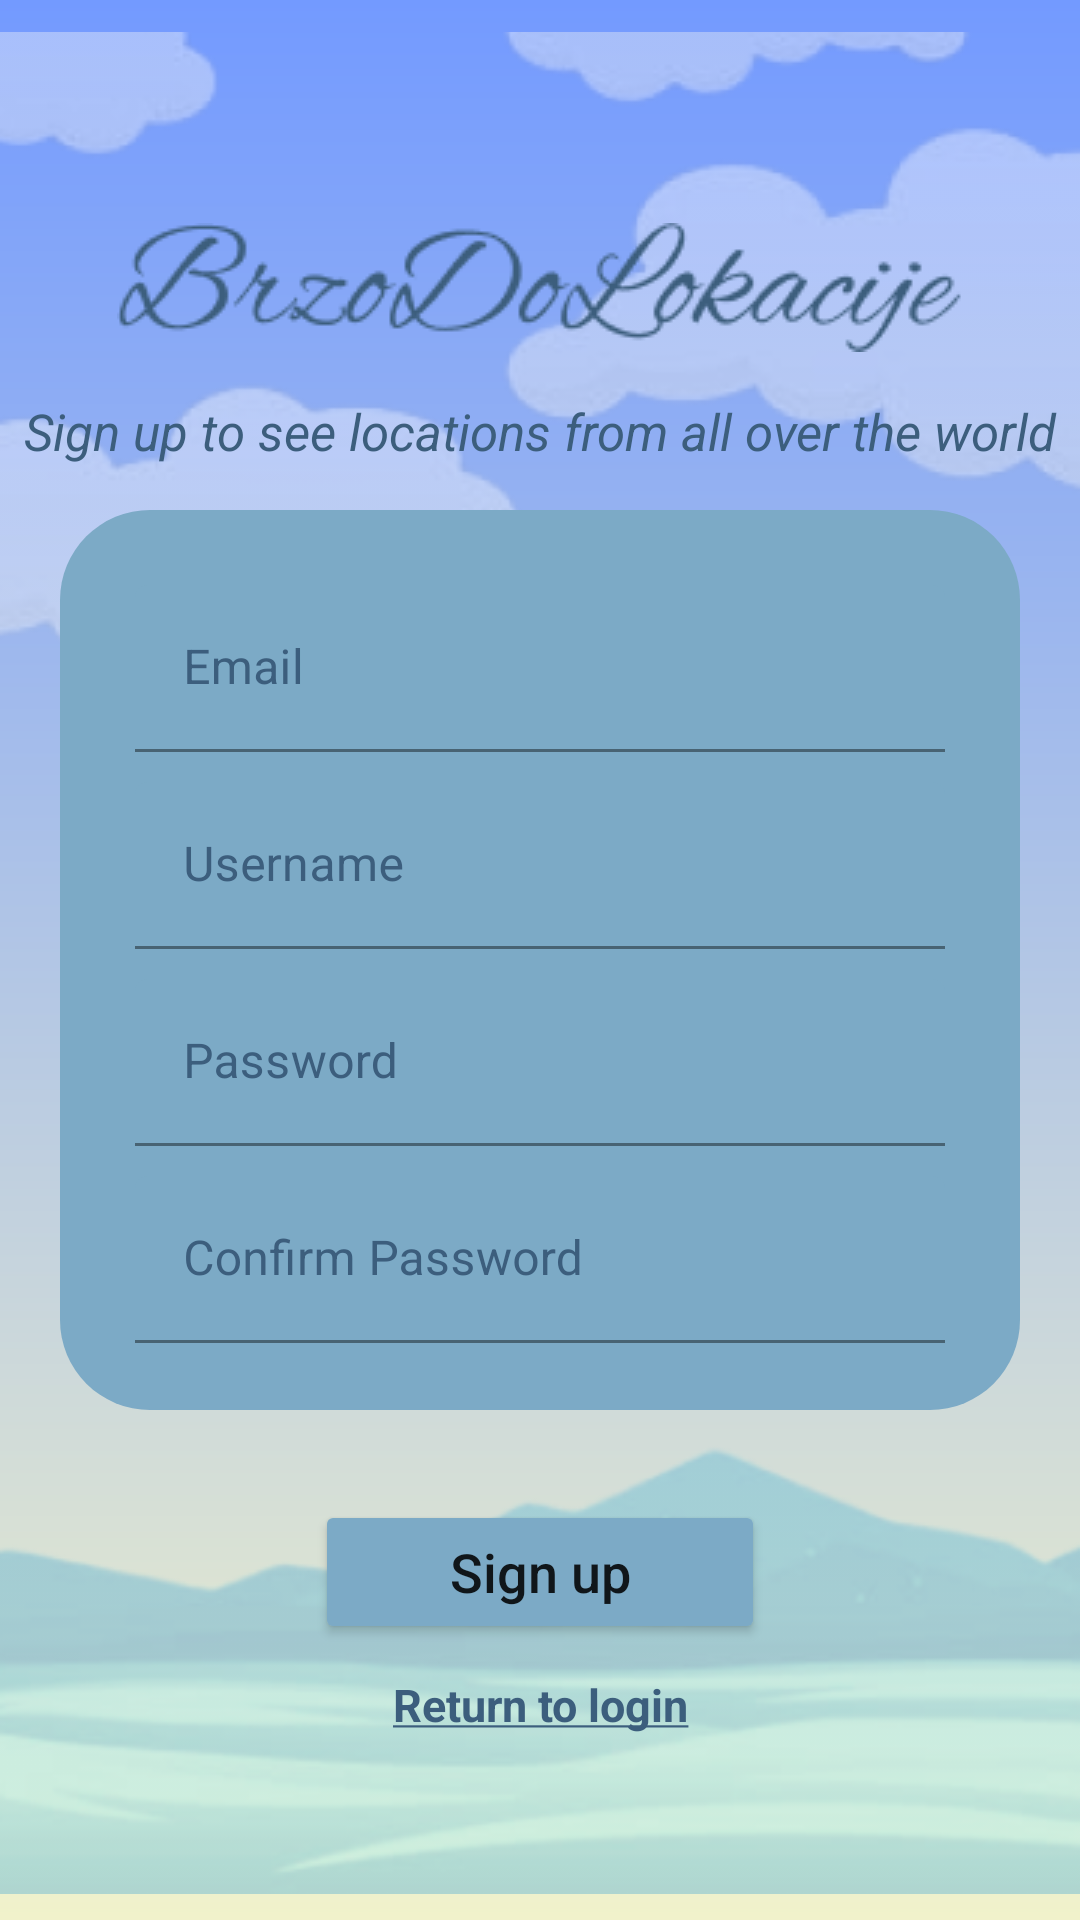

Write the Android layout XML for this screen, with the resource values it uses.
<!-- AndroidManifest.xml: application theme Theme.BrzoDoLokacije -->
<!-- res/layout/activity_register.xml -->
<?xml version="1.0" encoding="utf-8"?>
<androidx.constraintlayout.widget.ConstraintLayout xmlns:android="http://schemas.android.com/apk/res/android"
    xmlns:app="http://schemas.android.com/apk/res-auto"
    xmlns:tools="http://schemas.android.com/tools"
    android:layout_width="match_parent"
    android:layout_height="match_parent"
    android:background="@drawable/loginregisterstyle"
    tools:context=".RegisterActivity">

    <ImageView
        android:id="@+id/imageViewClouds"
        android:layout_width="match_parent"
        android:layout_height="277dp"
        android:layout_alignParentLeft="true"
        android:layout_alignParentRight="true"
        android:padding="0dp"
        android:paddingStart="0dp"
        android:paddingLeft="0dp"
        android:paddingTop="0dp"
        android:paddingEnd="0dp"
        android:paddingRight="0dp"
        android:paddingBottom="0dp"
        android:layout_marginTop="-10dp"
        app:layout_constraintEnd_toEndOf="parent"
        app:layout_constraintStart_toStartOf="parent"
        app:layout_constraintTop_toTopOf="parent"
        app:srcCompat="@drawable/clouds" />

    <ImageView
        android:id="@+id/imageViewLogo"
        android:layout_width="wrap_content"
        android:layout_height="wrap_content"
        android:layout_alignTop="@+id/imageViewClouds"
        app:layout_constraintBottom_toTopOf="@+id/signupText"
        app:layout_constraintEnd_toEndOf="parent"
        app:layout_constraintStart_toStartOf="parent"
        android:layout_marginBottom="15dp"
        app:srcCompat="@drawable/logologinregister"/>

    <ImageView
        android:id="@+id/imageViewMountains"
        android:layout_width="match_parent"
        android:layout_height="280dp"
        android:layout_alignParentBottom="true"
        android:padding="0dp"
        app:layout_constraintBottom_toBottomOf="parent"
        app:layout_constraintEnd_toEndOf="parent"
        app:layout_constraintStart_toStartOf="parent"
        android:layout_marginBottom="-20dp"
        app:srcCompat="@drawable/mountains" />

    <TextView
        android:id="@+id/signupText"
        android:layout_width="match_parent"
        android:layout_height="wrap_content"
        android:text="@string/signup_text"
        app:layout_constraintStart_toStartOf="parent"
        app:layout_constraintEnd_toEndOf="parent"
        app:layout_constraintBottom_toTopOf="@+id/forma"
        android:textColor="@color/dark_blue"
        android:textAlignment="center"
        android:layout_marginBottom="15dp"
        android:textSize="17dp">
    </TextView>

    <RelativeLayout
        android:id="@+id/forma"
        android:layout_width="320dp"
        android:layout_height="300dp"
        android:background="@drawable/shape"
        app:layout_constraintTop_toTopOf="parent"
        app:layout_constraintBottom_toBottomOf="parent"
        app:layout_constraintStart_toStartOf="parent"
        app:layout_constraintEnd_toEndOf="parent">

        <com.google.android.material.textfield.TextInputLayout
            android:id="@+id/textEmail"
            android:layout_width="match_parent"
            android:layout_height="wrap_content"
            app:layout_constraintTop_toTopOf="parent"
            app:layout_constraintStart_toStartOf="parent"
            app:layout_constraintEnd_toEndOf="parent"
            android:layout_marginStart="25dp"
            android:layout_marginEnd="25dp"
            android:layout_marginTop="25dp"
            android:textColorHint="@color/dark_blue">

            <EditText
                android:id="@+id/editEmail"
                android:layout_width="match_parent"
                android:layout_height="wrap_content"
                android:focusable="true"
                android:hint="Email"
                android:backgroundTint="@color/light_blue"
                android:textColor="@color/light_text"
                android:inputType="textEmailAddress"/>

        </com.google.android.material.textfield.TextInputLayout>

        <com.google.android.material.textfield.TextInputLayout
            android:id="@+id/textUsername"
            android:layout_width="match_parent"
            android:layout_height="wrap_content"
            android:layout_below="@id/textEmail"
            app:layout_constraintStart_toStartOf="parent"
            app:layout_constraintEnd_toEndOf="parent"
            android:layout_marginStart="25dp"
            android:layout_marginEnd="25dp"
            android:layout_marginTop="10dp"
            android:textColorHint="@color/dark_blue">

            <EditText
                android:id="@+id/editUsername"
                android:layout_width="match_parent"
                android:layout_height="wrap_content"
                android:hint="Username"
                android:backgroundTint="@color/light_blue"
                android:textColor="@color/light_text"/>

        </com.google.android.material.textfield.TextInputLayout>

        <com.google.android.material.textfield.TextInputLayout
            android:id="@+id/textPassword"
            android:layout_width="match_parent"
            android:layout_height="wrap_content"
            android:layout_below="@id/textUsername"
            app:layout_constraintStart_toStartOf="parent"
            app:layout_constraintEnd_toEndOf="parent"
            android:layout_marginStart="25dp"
            android:layout_marginEnd="25dp"
            android:layout_marginTop="10dp"
            android:textColorHint="@color/dark_blue">

            <EditText
                android:id="@+id/editPassword"
                android:layout_width="match_parent"
                android:layout_height="wrap_content"
                android:hint="Password"
                android:backgroundTint="@color/light_blue"
                android:textColor="@color/light_text"
                android:inputType="textPassword"/>

        </com.google.android.material.textfield.TextInputLayout>

        <com.google.android.material.textfield.TextInputLayout
            android:id="@+id/textConfirmPassword"
            android:layout_width="match_parent"
            android:layout_height="wrap_content"
            android:layout_below="@id/textPassword"
            app:layout_constraintStart_toStartOf="parent"
            app:layout_constraintEnd_toEndOf="parent"
            android:layout_marginStart="25dp"
            android:layout_marginEnd="25dp"
            android:layout_marginTop="10dp"
            android:textColorHint="@color/dark_blue">

            <EditText
                android:id="@+id/editConfirmPassword"
                android:layout_width="match_parent"
                android:layout_height="wrap_content"
                android:hint="Confirm Password"
                android:backgroundTint="@color/light_blue"
                android:textColor="@color/light_text"
                android:inputType="textPassword"/>

        </com.google.android.material.textfield.TextInputLayout>
    </RelativeLayout>
    <Button
        android:id="@+id/signupButton"
        android:layout_width="150dp"
        android:layout_height="wrap_content"
        android:layout_below="@+id/forma"
        app:layout_constraintStart_toStartOf="parent"
        app:layout_constraintEnd_toEndOf="parent"
        app:layout_constraintTop_toBottomOf="@id/forma"
        android:layout_marginTop="30dp"
        android:text="Sign up"
        android:textAllCaps="false"
        android:backgroundTint="@color/light_blue"
        android:textSize="18sp">
    </Button>

    <TextView
        android:id="@+id/backToLogin"
        android:layout_width="match_parent"
        android:layout_height="wrap_content"
        app:layout_constraintStart_toStartOf="parent"
        app:layout_constraintEnd_toEndOf="parent"
        app:layout_constraintTop_toBottomOf="@+id/signupButton"
        android:text="@string/return_to_login"
        android:textAlignment="center"
        android:textColor="@drawable/link_style"
        android:clickable="true"
        android:focusable="true"
        android:textStyle="bold"
        android:layout_marginTop="5dp"
        android:paddingBottom="15dp"
        android:paddingTop="5dp"
        android:textSize="15dp">
    </TextView>

</androidx.constraintlayout.widget.ConstraintLayout>
<!-- resources referenced by this layout -->
<resources>
  <color name="dark_blue">#3C5E7D</color>
  <color name="light_blue">#7CAAC6</color>
  <color name="light_text">#ECF1FF</color>
  <!-- drawable clouds: png bitmap (drawable-v24, 29704 bytes) -->
  <!-- drawable link_style (drawable) -->
  <?xml version="1.0" encoding="utf-8"?>
  <selector xmlns:android="http://schemas.android.com/apk/res/android">
      <item android:state_focused="true" android:color="@color/blue_text"/>
      <item android:state_pressed="true" android:color="@color/blue_text"/>
      <item android:color="@color/dark_blue"/>
  </selector>
  <!-- drawable loginregisterstyle (drawable) -->
  <?xml version="1.0" encoding="utf-8"?>
  <shape xmlns:android="http://schemas.android.com/apk/res/android"
      android:shape="rectangle">
      <gradient android:startColor="@color/gradient_darker"
          android:endColor="@color/gradient_lighter"
          android:angle="270"/>
  </shape>
  <!-- drawable logologinregister: png bitmap (drawable-v24, 6979 bytes) -->
  <!-- drawable mountains: png bitmap (drawable-v24, 22784 bytes) -->
  <!-- drawable shape (drawable) -->
  <?xml version="1.0" encoding="utf-8"?>
  <shape
      xmlns:android="http://schemas.android.com/apk/res/android"
      android:shape="rectangle">
  
      <solid
          android:color="@color/light_blue" >
      </solid>
  
      <corners
          android:radius="30dp">
      </corners>
  
  </shape>
  <string name="return_to_login"><u>Return to login</u></string>
  <string name="signup_text"><i>Sign up to see locations from all over the world</i></string>
  <style name="Theme.BrzoDoLokacije" parent="Theme.MaterialComponents.DayNight.NoActionBar">
          
          <item name="colorPrimary">@color/light_text</item>
          <item name="colorPrimaryVariant">@color/dark_blue</item>
          <item name="colorOnPrimary">@color/white</item>
          
          <item name="colorSecondary">@color/teal_200</item>
          <item name="colorSecondaryVariant">@color/teal_700</item>
          <item name="colorOnSecondary">@color/black</item>
          
          <item name="android:statusBarColor">?attr/colorPrimaryVariant</item>
          
      </style>
  <color name="blue_text">#5F9ABB</color>
  <color name="gradient_darker">#739AFF</color>
  <color name="gradient_lighter">#F1F2CB</color>
  <color name="white">#FFFFFFFF</color>
  <color name="teal_200">#FF03DAC5</color>
  <color name="teal_700">#FF018786</color>
  <color name="black">#FF000000</color>
</resources>
